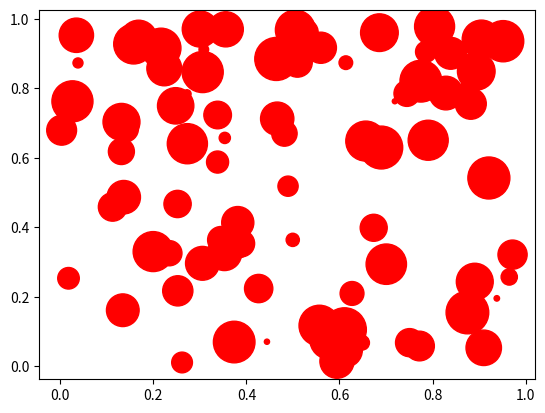

Write the Python code that produced this figure.
import matplotlib.pyplot as plt
import numpy as np
x = np.random.rand(90)
y = np.random.rand(90)
z = np.random.rand(90)
plt.scatter(x, y, s=z*1000,c="red")
plt.show()
